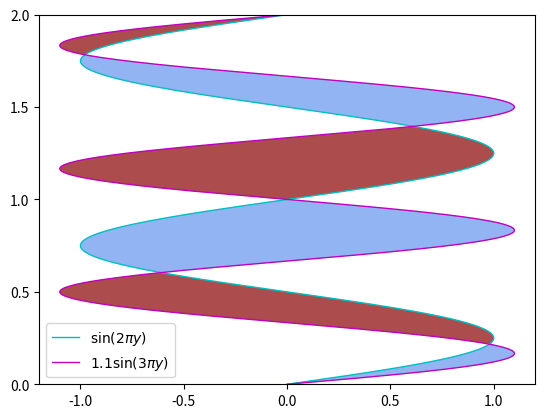

Python code for this plot:
import matplotlib.pyplot as plt
import numpy as np

y = np.linspace(0, 2, 500)
x1 = np.sin(2*np.pi*y)
x2 = 1.1*np.sin(3*np.pi*y)

fig, ax = plt.subplots()

# plot x1 and plot x2
ax.plot(x1, y, color="c", lw=1, ls="-", label=r"$\sin(2\pi y)$") 
ax.plot(x2, y, color="m", lw=1, ls="-", label=r"$1.1\sin(3\pi y)$")

# "where x1 <= x2"
ax.fill_betweenx(y, x1, x2, where=x2>=x1, facecolor="cornflowerblue", alpha=0.7)	# 实现垂直方向的交叉曲线的颜色填充的目标

# "where x1 >= x2"
ax.fill_betweenx(y, x1 ,x2, where=x2<=x1, facecolor="darkred", alpha=0.7)

ax.set_xlim(-1.2, 1.2)
ax.locator_params(axis="x", nbins=5)
ax.set_ylim(0, 2)
ax.locator_params(axis="y", nbins=5)

plt.legend(loc=3)

plt.show()